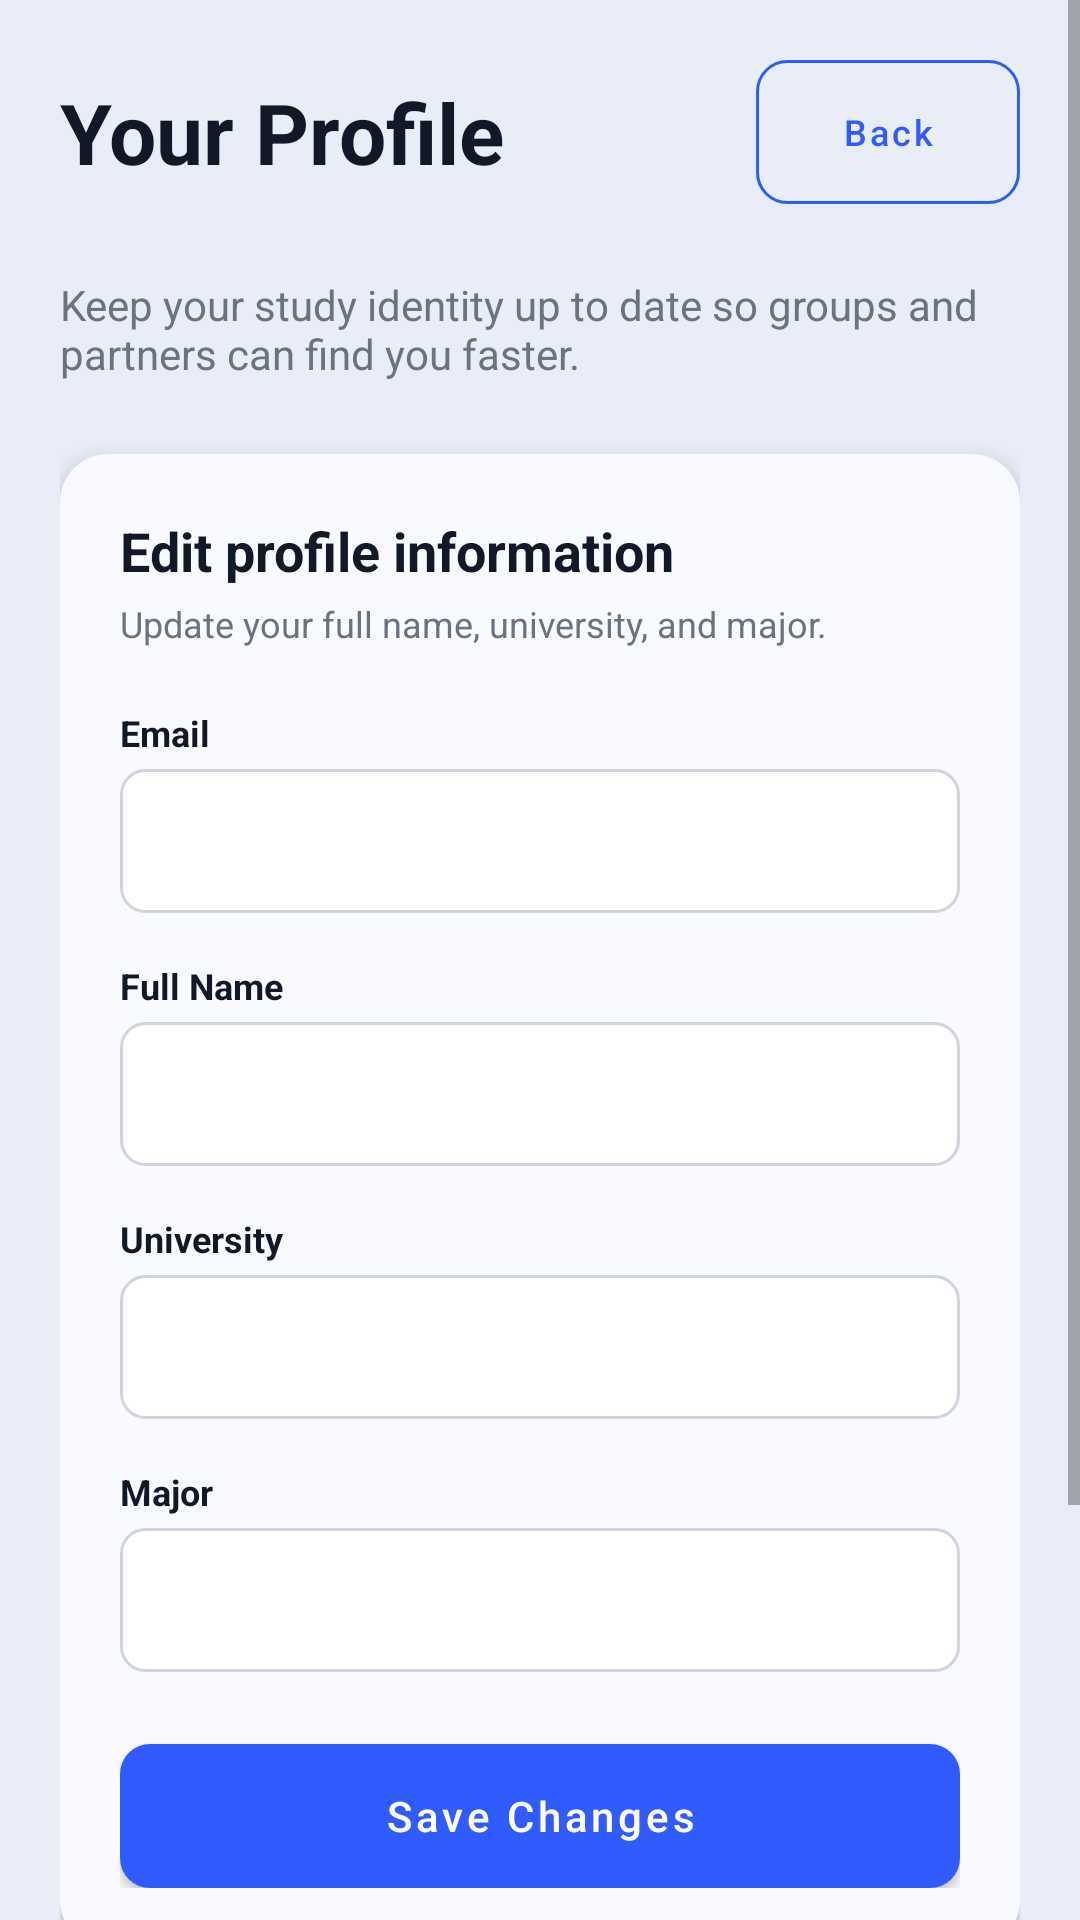

The Android layout XML behind this screen, and the referenced resources:
<!-- AndroidManifest.xml: application theme Theme.PeerPrep -->
<!-- res/layout/activity_profile.xml -->
<?xml version="1.0" encoding="utf-8"?>
<ScrollView xmlns:android="http://schemas.android.com/apk/res/android"
    android:layout_width="match_parent"
    android:layout_height="match_parent"
    android:background="@drawable/bg_auth_screen">

    <LinearLayout
        android:layout_width="match_parent"
        android:layout_height="wrap_content"
        android:orientation="vertical"
        android:padding="20dp">

        
        <LinearLayout
            android:layout_width="match_parent"
            android:layout_height="wrap_content"
            android:orientation="horizontal"
            android:gravity="center_vertical"
            android:layout_marginBottom="24dp">

            <TextView
                android:layout_width="0dp"
                android:layout_height="wrap_content"
                android:layout_weight="1"
                android:text="Your Profile"
                android:textColor="@color/pp_text_main"
                android:textStyle="bold"
                android:textSize="28sp" />

            <Button
                android:id="@+id/btn_back_home"
                android:layout_width="wrap_content"
                android:layout_height="wrap_content"
                android:background="@drawable/bg_btn_outline"
                android:text="Back"
                android:textAllCaps="false"
                android:textColor="@color/pp_primary"
                android:textSize="12sp"
                android:paddingLeft="12dp"
                android:paddingRight="12dp" />
        </LinearLayout>

        <TextView
            android:layout_width="match_parent"
            android:layout_height="wrap_content"
            android:text="Keep your study identity up to date so groups and partners can find you faster."
            android:textColor="@color/pp_text_muted"
            android:textSize="14sp"
            android:layout_marginBottom="24dp" />

        
        <LinearLayout
            android:layout_width="match_parent"
            android:layout_height="wrap_content"
            android:background="@drawable/bg_auth_card"
            android:orientation="vertical"
            android:padding="20dp"
            android:elevation="4dp">

            <TextView
                android:layout_width="wrap_content"
                android:layout_height="wrap_content"
                android:text="Edit profile information"
                android:textColor="@color/pp_text_main"
                android:textStyle="bold"
                android:textSize="18sp"
                android:layout_marginBottom="4dp" />

            <TextView
                android:layout_width="wrap_content"
                android:layout_height="wrap_content"
                android:text="Update your full name, university, and major."
                android:textColor="@color/pp_text_muted"
                android:textSize="12sp"
                android:layout_marginBottom="20dp" />

            <TextView
                android:layout_width="wrap_content"
                android:layout_height="wrap_content"
                android:text="Email"
                android:textColor="@color/pp_text_main"
                android:textSize="12sp"
                android:textStyle="bold"
                android:layout_marginBottom="4dp" />

            <EditText
                android:id="@+id/et_profile_email"
                android:layout_width="match_parent"
                android:layout_height="48dp"
                android:background="@drawable/bg_input_field"
                android:enabled="false"
                android:paddingLeft="12dp"
                android:textSize="14sp"
                android:layout_marginBottom="16dp" />

            <TextView
                android:layout_width="wrap_content"
                android:layout_height="wrap_content"
                android:text="Full Name"
                android:textColor="@color/pp_text_main"
                android:textSize="12sp"
                android:textStyle="bold"
                android:layout_marginBottom="4dp" />

            <EditText
                android:id="@+id/et_profile_name"
                android:layout_width="match_parent"
                android:layout_height="48dp"
                android:background="@drawable/bg_input_field"
                android:paddingLeft="12dp"
                android:textSize="14sp"
                android:layout_marginBottom="16dp" />

            <TextView
                android:layout_width="wrap_content"
                android:layout_height="wrap_content"
                android:text="University"
                android:textColor="@color/pp_text_main"
                android:textSize="12sp"
                android:textStyle="bold"
                android:layout_marginBottom="4dp" />

            <EditText
                android:id="@+id/et_profile_university"
                android:layout_width="match_parent"
                android:layout_height="48dp"
                android:background="@drawable/bg_input_field"
                android:paddingLeft="12dp"
                android:textSize="14sp"
                android:layout_marginBottom="16dp" />

            <TextView
                android:layout_width="wrap_content"
                android:layout_height="wrap_content"
                android:text="Major"
                android:textColor="@color/pp_text_main"
                android:textSize="12sp"
                android:textStyle="bold"
                android:layout_marginBottom="4dp" />

            <AutoCompleteTextView
                android:id="@+id/et_profile_major"
                android:layout_width="match_parent"
                android:layout_height="48dp"
                android:background="@drawable/bg_input_field"
                android:paddingLeft="12dp"
                android:textSize="14sp"
                android:layout_marginBottom="24dp"
                android:completionThreshold="1" />

            <Button
                android:id="@+id/btn_save_changes"
                android:layout_width="match_parent"
                android:layout_height="wrap_content"
                android:background="@drawable/bg_btn_primary"
                android:text="Save Changes"
                android:textAllCaps="false"
                android:textColor="@color/white" />
        </LinearLayout>

        
        <LinearLayout
            android:layout_width="match_parent"
            android:layout_height="wrap_content"
            android:background="@drawable/bg_auth_card"
            android:orientation="vertical"
            android:padding="20dp"
            android:layout_marginTop="20dp"
            android:elevation="4dp">

            <TextView
                android:layout_width="wrap_content"
                android:layout_height="wrap_content"
                android:text="Account details"
                android:textColor="@color/pp_text_main"
                android:textStyle="bold"
                android:textSize="18sp"
                android:layout_marginBottom="4dp" />

            <TextView
                android:id="@+id/tv_auth_method"
                android:layout_width="wrap_content"
                android:layout_height="wrap_content"
                android:text="Authentication method: Email + Password"
                android:textColor="@color/pp_text_muted"
                android:textSize="12sp"
                android:layout_marginBottom="12dp" />

            <TextView
                android:id="@+id/tv_auth_desc"
                android:layout_width="wrap_content"
                android:layout_height="wrap_content"
                android:text="Keep your profile updated so your study group details stay accurate."
                android:textColor="@color/pp_text_muted"
                android:textSize="12sp" />
        </LinearLayout>

    </LinearLayout>
</ScrollView>
<!-- resources referenced by this layout -->
<resources>
  <color name="pp_primary">#2F5BFF</color>
  <color name="pp_text_main">#111827</color>
  <color name="pp_text_muted">#6B7280</color>
  <color name="white">#FFFFFF</color>
  <!-- drawable bg_auth_card (drawable) -->
  <?xml version="1.0" encoding="utf-8"?>
  <shape xmlns:android="http://schemas.android.com/apk/res/android">
      <solid android:color="@color/pp_card" />
      <corners android:radius="16dp" />
  </shape>
  <!-- drawable bg_auth_screen (drawable) -->
  <?xml version="1.0" encoding="utf-8"?>
  <shape xmlns:android="http://schemas.android.com/apk/res/android">
      <solid android:color="@color/pp_bg" />
  </shape>
  <!-- drawable bg_btn_outline (drawable) -->
  <?xml version="1.0" encoding="utf-8"?>
  <shape xmlns:android="http://schemas.android.com/apk/res/android">
      <solid android:color="@android:color/transparent" />
      <corners android:radius="10dp" />
      <stroke android:width="1dp" android:color="@color/pp_input_border" />
  </shape>
  <!-- drawable bg_btn_primary (drawable) -->
  <?xml version="1.0" encoding="utf-8"?>
  <shape xmlns:android="http://schemas.android.com/apk/res/android">
      <solid android:color="@color/pp_primary" />
      <corners android:radius="10dp" />
  </shape>
  <!-- drawable bg_input_field (drawable) -->
  <?xml version="1.0" encoding="utf-8"?>
  <shape xmlns:android="http://schemas.android.com/apk/res/android">
      <solid android:color="@color/white" />
      <corners android:radius="8dp" />
      <stroke android:width="1dp" android:color="@color/pp_input_border" />
  </shape>
  <style name="Theme.PeerPrep" parent="Theme.MaterialComponents.DayNight.NoActionBar">
          
          <item name="colorPrimary">@color/pp_primary</item>
          <item name="colorPrimaryVariant">@color/pp_primary_dark</item>
          <item name="colorOnPrimary">@color/white</item>
          
          <item name="colorSecondary">@color/pp_primary</item>
          <item name="colorSecondaryVariant">@color/pp_primary_dark</item>
          <item name="colorOnSecondary">@color/white</item>
          
          <item name="android:statusBarColor">@color/pp_bg</item>
          
      </style>
  <color name="pp_card">#F8FAFF</color>
  <color name="pp_bg">#E8EDF7</color>
  <color name="pp_input_border">#D1D5DB</color>
  <color name="pp_primary_dark">#2649CC</color>
</resources>
